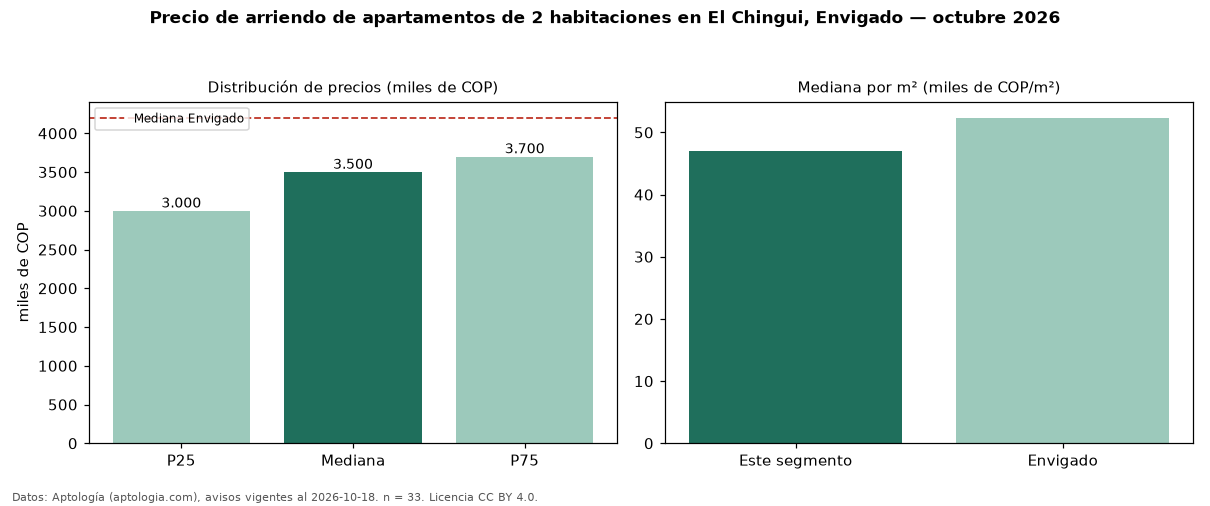

Values plotted in this chart, from the file beside it:
seccion, metrica, valor, moneda, n
precio, p25, 3000000, COP, 33
precio, mediana, 3500000, COP, 33
precio, p75, 3700000, COP, 33
precio, minimo, 2700000, COP, 33
precio, maximo, 11111111, COP, 33
m2, mediana_precio_m2, 47009, COP, 32
m2, area_mediana_m2, 70.0, m2, 32
banos, mediana_banos, 2.0, , 
parqueadero, pct_con_parqueadero, 93.9, %, 33
estrato, estrato_mas_frecuente, 4, , 33
habitaciones, 2, 3500000, COP, 33
ciudad, mediana_ciudad_referencia, 4200000, COP, 
ciudad, mediana_m2_ciudad, 52344, COP, 
fuente, fecha_datos, 2026-10-18, , 
fuente, atribucion, https://www.aptologia.com/arriendo/envig…, , 
fuente, licencia, CC BY 4.0, , 
